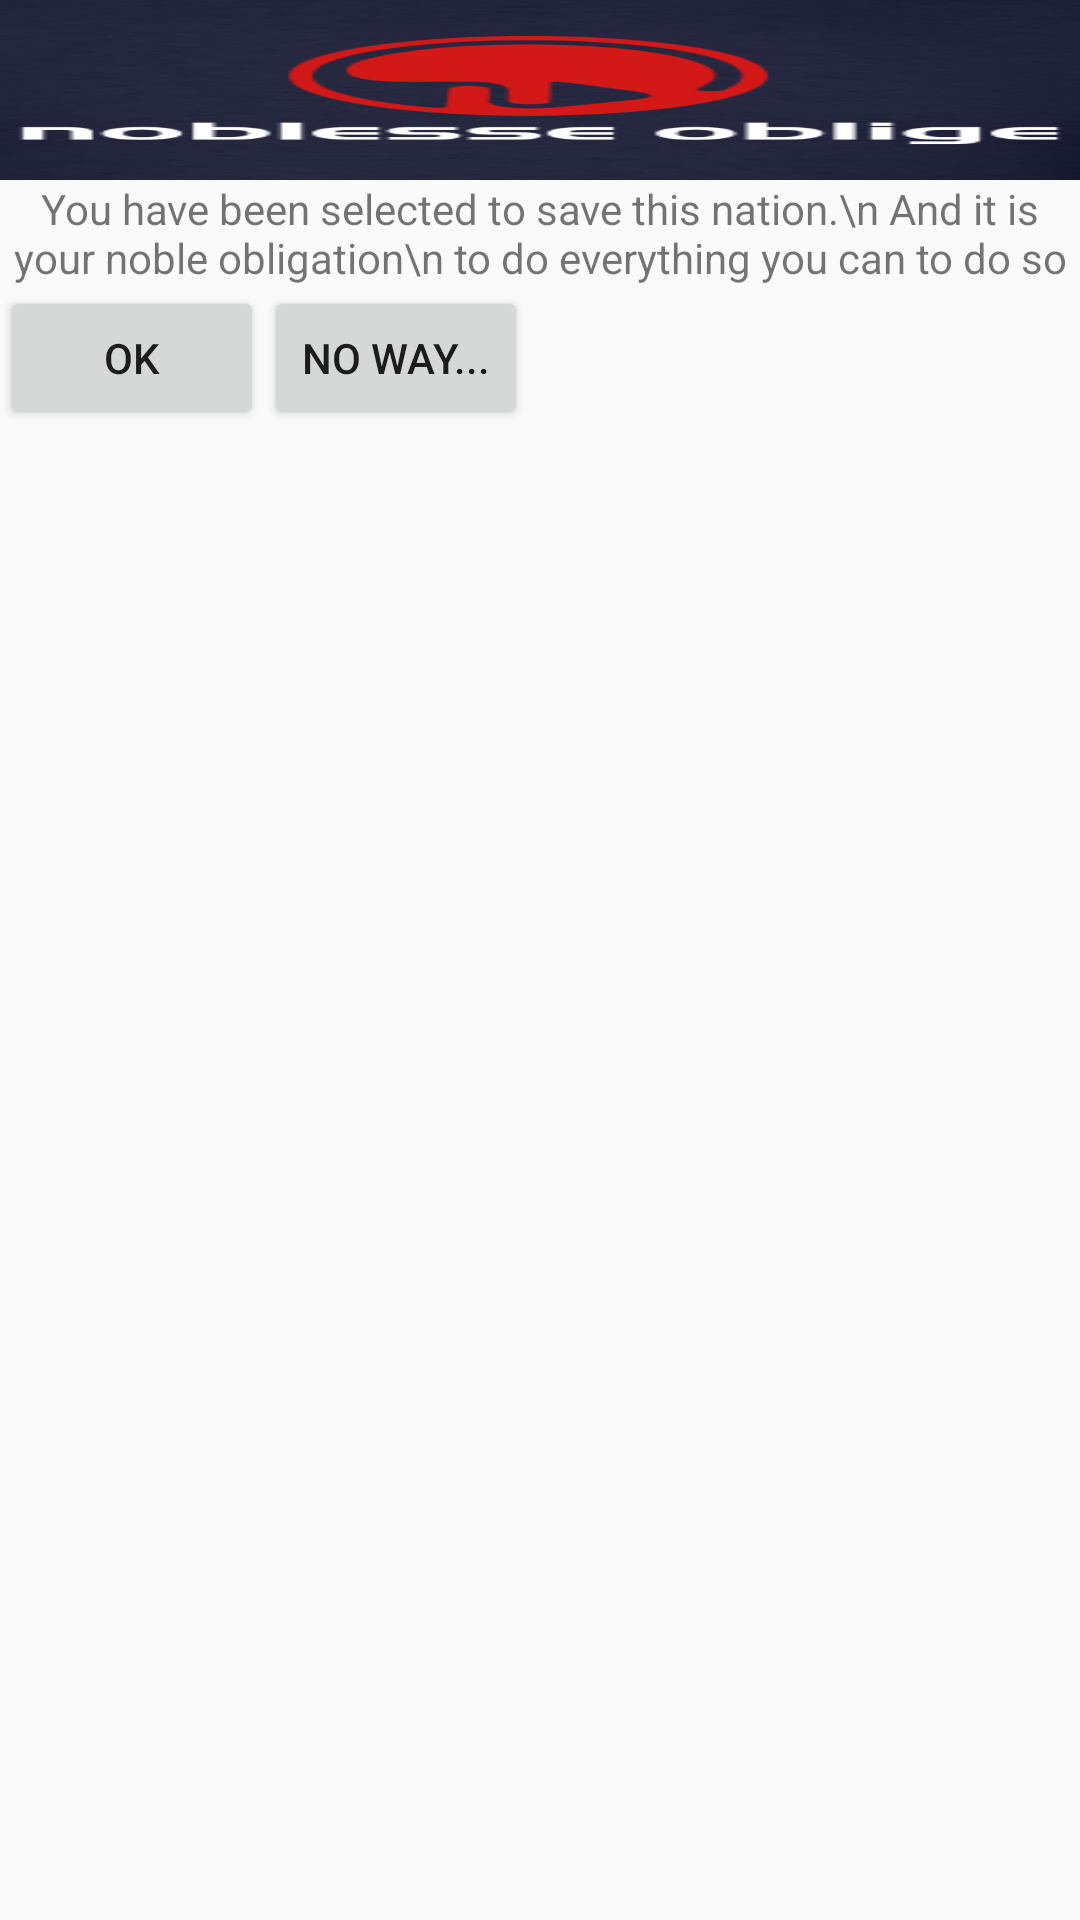

Layout XML and referenced resources for this Android screen:
<!-- AndroidManifest.xml: application theme AppTheme -->
<!-- res/layout/activity_custom_dialog.xml -->
<?xml version="1.0" encoding="utf-8"?>
<LinearLayout xmlns:android="http://schemas.android.com/apk/res/android"
    xmlns:app="http://schemas.android.com/apk/res-auto"
    xmlns:tools="http://schemas.android.com/tools"
    android:layout_width="wrap_content"
    android:layout_height="wrap_content"
    android:orientation="vertical">
<ImageView
    android:layout_width="match_parent"
    android:layout_height="60dp"
    android:background="@drawable/splash"/>

    <TextView
        android:layout_width="match_parent"
        android:layout_height="wrap_content"
        android:gravity="center"
        android:text="You have been selected to save this nation.\n And it is your noble obligation\n to do everything you can to do so"/>
<LinearLayout
    android:layout_width="wrap_content"
    android:layout_height="wrap_content"
    android:orientation="horizontal">
    <Button
        android:text="Ok"
        android:onClick="maybe"
        android:layout_width="wrap_content"
        android:layout_height="wrap_content" />
    <Button
        android:text="No Way..."
        android:onClick="maybe"
        android:layout_width="wrap_content"
        android:layout_height="wrap_content" />
</LinearLayout>
</LinearLayout>
<!-- resources referenced by this layout -->
<resources>
  <!-- drawable splash: png bitmap (drawable, 36587 bytes) -->
  <style name="AppTheme" parent="Theme.AppCompat.Light.DarkActionBar">
          
          <item name="colorPrimary">@color/colorPrimary</item>
          <item name="colorPrimaryDark">@color/colorPrimaryDark</item>
          <item name="colorAccent">@color/colorAccent</item>
      </style>
  <color name="colorPrimary">#3F51B5</color>
  <color name="colorPrimaryDark">#303F9F</color>
  <color name="colorAccent">#FF4081</color>
</resources>
